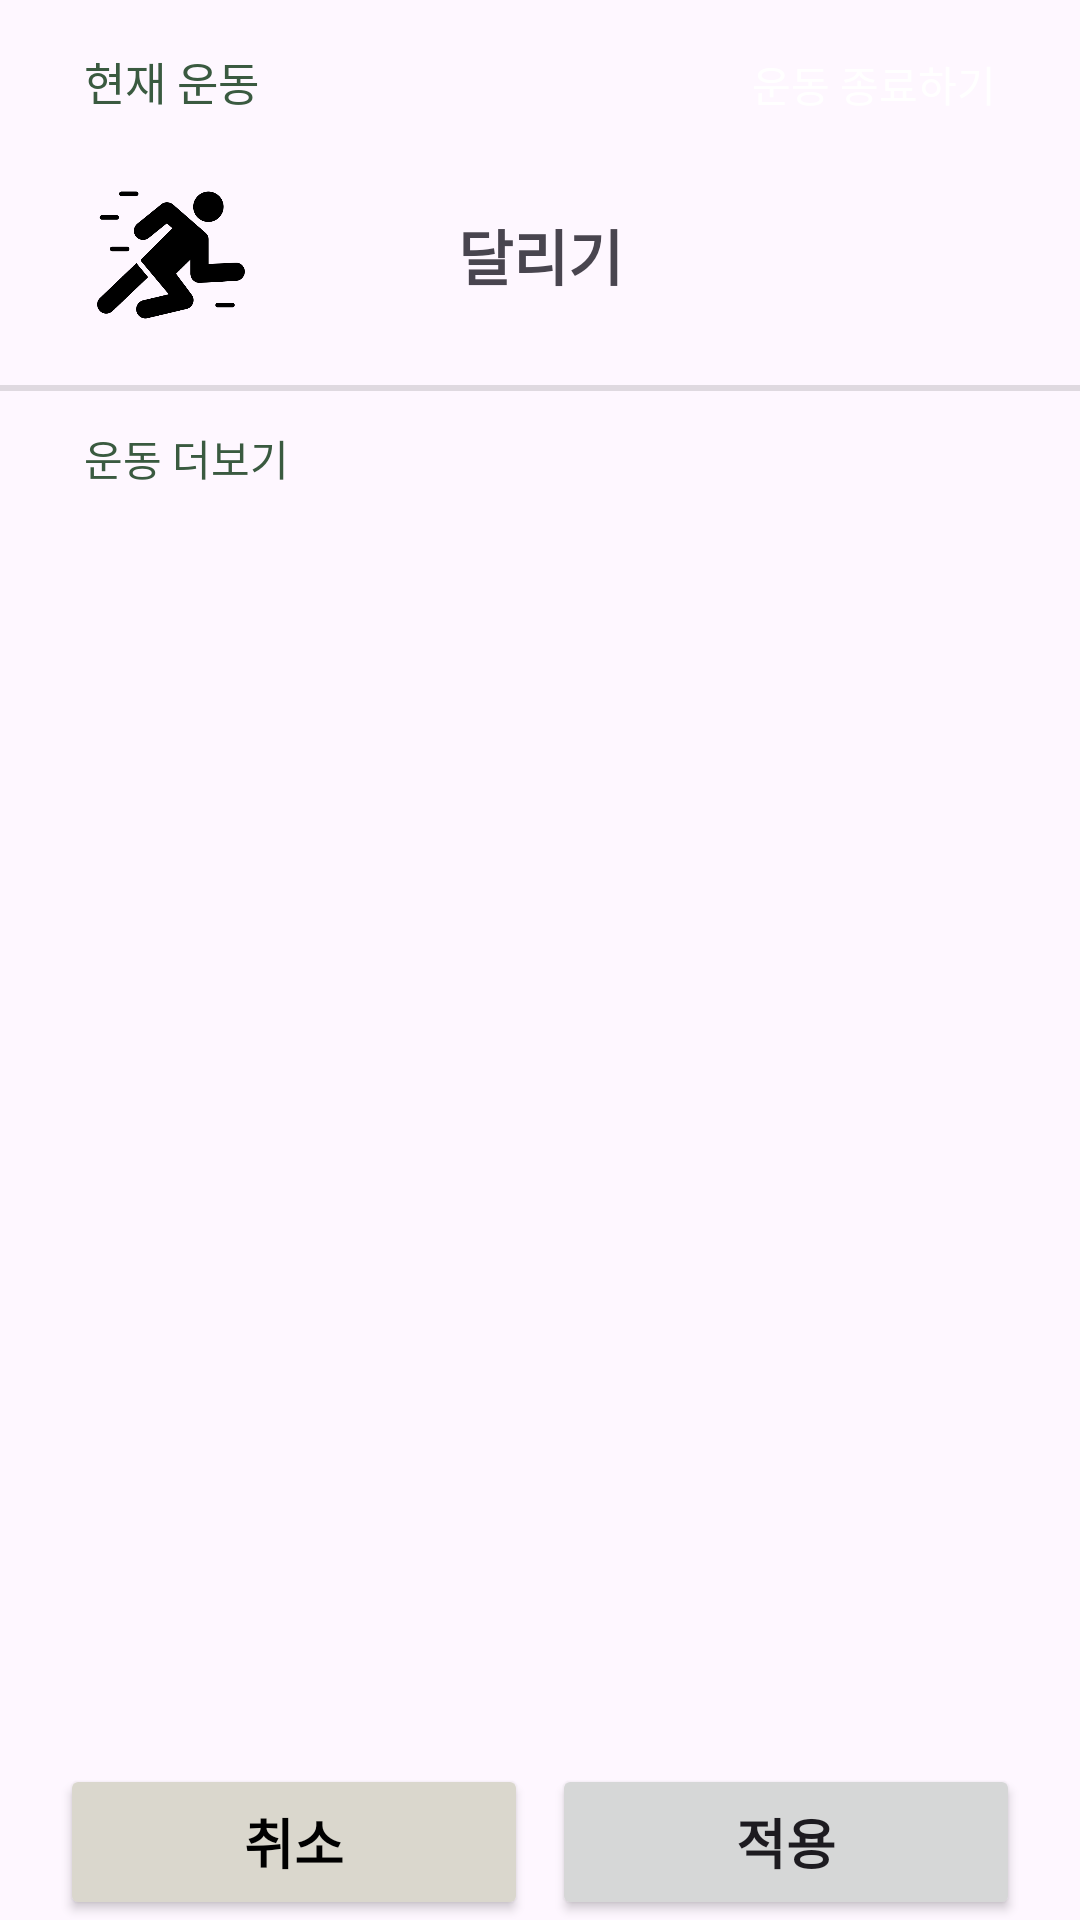

Layout XML and referenced resources for this Android screen:
<!-- AndroidManifest.xml: application theme Theme.Dearmyhealth -->
<!-- res/layout/fragment_exercise_choose.xml -->
<?xml version="1.0" encoding="utf-8"?>
<FrameLayout xmlns:android="http://schemas.android.com/apk/res/android"
    xmlns:app="http://schemas.android.com/apk/res-auto"
    android:layout_width="match_parent"
    android:layout_height="match_parent">

    <androidx.constraintlayout.widget.ConstraintLayout
        android:layout_width="match_parent"
        android:layout_height="match_parent">

        

        <TextView
            android:id="@+id/exercise_now"
            android:layout_width="wrap_content"
            android:layout_height="wrap_content"
            android:layout_marginStart="28dp"
            android:layout_marginTop="16dp"
            android:text="@string/exercise_now"
            android:textColor="@color/green_1"
            android:textSize="15sp"
            app:layout_constraintStart_toStartOf="parent"
            app:layout_constraintTop_toTopOf="parent" />

        <TextView
            android:id="@+id/exercise_finish_TV"
            android:layout_width="wrap_content"
            android:layout_height="24dp"
            android:layout_marginEnd="20dp"
            android:background="@drawable/shape_radius_square_stroke_r5dp"
            android:backgroundTint="@color/grape"
            android:gravity="center"
            android:paddingHorizontal="8dp"
            android:text="@string/exercise_finish"
            android:textColor="@color/on_primary_surface"
            app:layout_constraintEnd_toEndOf="parent"
            app:layout_constraintTop_toTopOf="@id/exercise_now" />

        <ImageView
            android:id="@+id/exercise_status_IV"
            android:layout_width="50dp"
            android:layout_height="50dp"
            android:layout_marginStart="32dp"
            android:layout_marginTop="60dp"
            app:layout_constraintStart_toStartOf="parent"
            app:layout_constraintTop_toTopOf="parent"
            app:srcCompat="@drawable/run" />

        <TextView
            android:id="@+id/exercise_now_is"
            android:layout_width="wrap_content"
            android:layout_height="wrap_content"
            android:text="@string/exercise_run"
            android:textSize="20sp"
            android:textStyle="bold"
            app:layout_constraintBottom_toBottomOf="@id/exercise_status_IV"
            app:layout_constraintEnd_toEndOf="parent"
            app:layout_constraintStart_toStartOf="parent"
            app:layout_constraintTop_toTopOf="@id/exercise_status_IV" />

        <View
            android:id="@+id/divider"
            android:layout_width="match_parent"
            android:layout_height="2dp"
            android:layout_marginTop="32dp"
            android:background="?android:attr/listDivider"
            app:layout_constraintBottom_toBottomOf="parent"
            app:layout_constraintEnd_toEndOf="parent"
            app:layout_constraintHorizontal_bias="0.0"
            app:layout_constraintStart_toStartOf="parent"
            app:layout_constraintTop_toTopOf="parent"
            app:layout_constraintVertical_bias="0.159" />


        <TextView
            android:id="@+id/exercise_more"
            android:layout_width="wrap_content"
            android:layout_height="wrap_content"
            android:layout_marginStart="28dp"
            android:layout_marginTop="12dp"
            android:text="@string/exercise_more"
            android:textColor="@color/green_1"
            app:layout_constraintStart_toStartOf="parent"
            app:layout_constraintTop_toBottomOf="@+id/divider" />


        <androidx.recyclerview.widget.RecyclerView
            android:id="@+id/exercise_list_RV"
            android:layout_width="match_parent"
            android:layout_height="0dp"
            android:layout_marginStart="20dp"
            android:layout_marginTop="16dp"
            android:layout_marginEnd="20dp"
            app:layout_constraintBottom_toTopOf="@+id/linearLayout2"
            app:layout_constraintEnd_toEndOf="parent"
            app:layout_constraintStart_toStartOf="parent"
            app:layout_constraintTop_toBottomOf="@id/exercise_more" />

        <LinearLayout
            android:id="@+id/linearLayout2"
            android:layout_width="match_parent"
            android:layout_height="52dp"
            android:layout_marginStart="16dp"
            android:layout_marginEnd="16dp"
            android:gravity="center_vertical"
            android:orientation="horizontal"
            app:layout_constraintBottom_toBottomOf="parent"
            app:layout_constraintEnd_toEndOf="parent"
            app:layout_constraintStart_toStartOf="parent">

            <Button
                android:id="@+id/exercise_choose_cancel"
                android:layout_width="wrap_content"
                android:layout_height="match_parent"
                android:layout_marginHorizontal="4dp"
                android:layout_weight="1"
                android:backgroundTint="@color/secondary"
                android:text="@string/cancel"
                android:textColor="@color/on_secondary"
                android:textSize="18sp"
                android:textStyle="bold" />

            <Button
                android:id="@+id/exercise_choose_apply"
                android:layout_width="wrap_content"
                android:layout_height="match_parent"
                android:layout_marginHorizontal="4dp"
                android:layout_weight="1"
                android:text="@string/apply"
                android:textSize="18sp"
                android:textStyle="bold" />
        </LinearLayout>


    </androidx.constraintlayout.widget.ConstraintLayout>
</FrameLayout>
<!-- resources referenced by this layout -->
<resources>
  <color name="grape">#BE5189</color>
  <color name="green_1">#FF3A5A40</color>
  <color name="on_primary_surface">@color/white</color>
  <color name="on_secondary">@color/black</color>
  <color name="secondary">@color/gray_orange</color>
  <!-- drawable run: png bitmap (drawable, 13894 bytes) -->
  <string name="apply">적용</string>
  <string name="cancel">취소</string>
  <string name="exercise_finish">운동 종료하기</string>
  <string name="exercise_more">운동 더보기</string>
  <string name="exercise_now">현재 운동</string>
  <string name="exercise_run">달리기</string>
  <style name="Theme.Dearmyhealth" parent="Theme.Material3.Light.NoActionBar">
          <item name="colorPrimary">@color/primary</item>
          <item name="colorPrimaryContainer">@color/primary_container</item>
          <item name="colorSecondary">@color/secondary</item>
          <item name="colorOnSecondaryContainer">@color/secondary_container</item>
  
          <item name="android:statusBarColor">?attr/colorSurface</item>
          <item name="android:windowLightStatusBar">true</item>
      </style>
  <color name="white">#FFFFFFFF</color>
  <color name="black">#FF000000</color>
  <color name="gray_orange">#FFDAD7CD</color>
  <color name="primary">@color/green_1</color>
  <color name="primary_container">@color/green_2</color>
  <color name="secondary_container">@color/secondary</color>
  <color name="green_2">#FF588157</color>
</resources>
